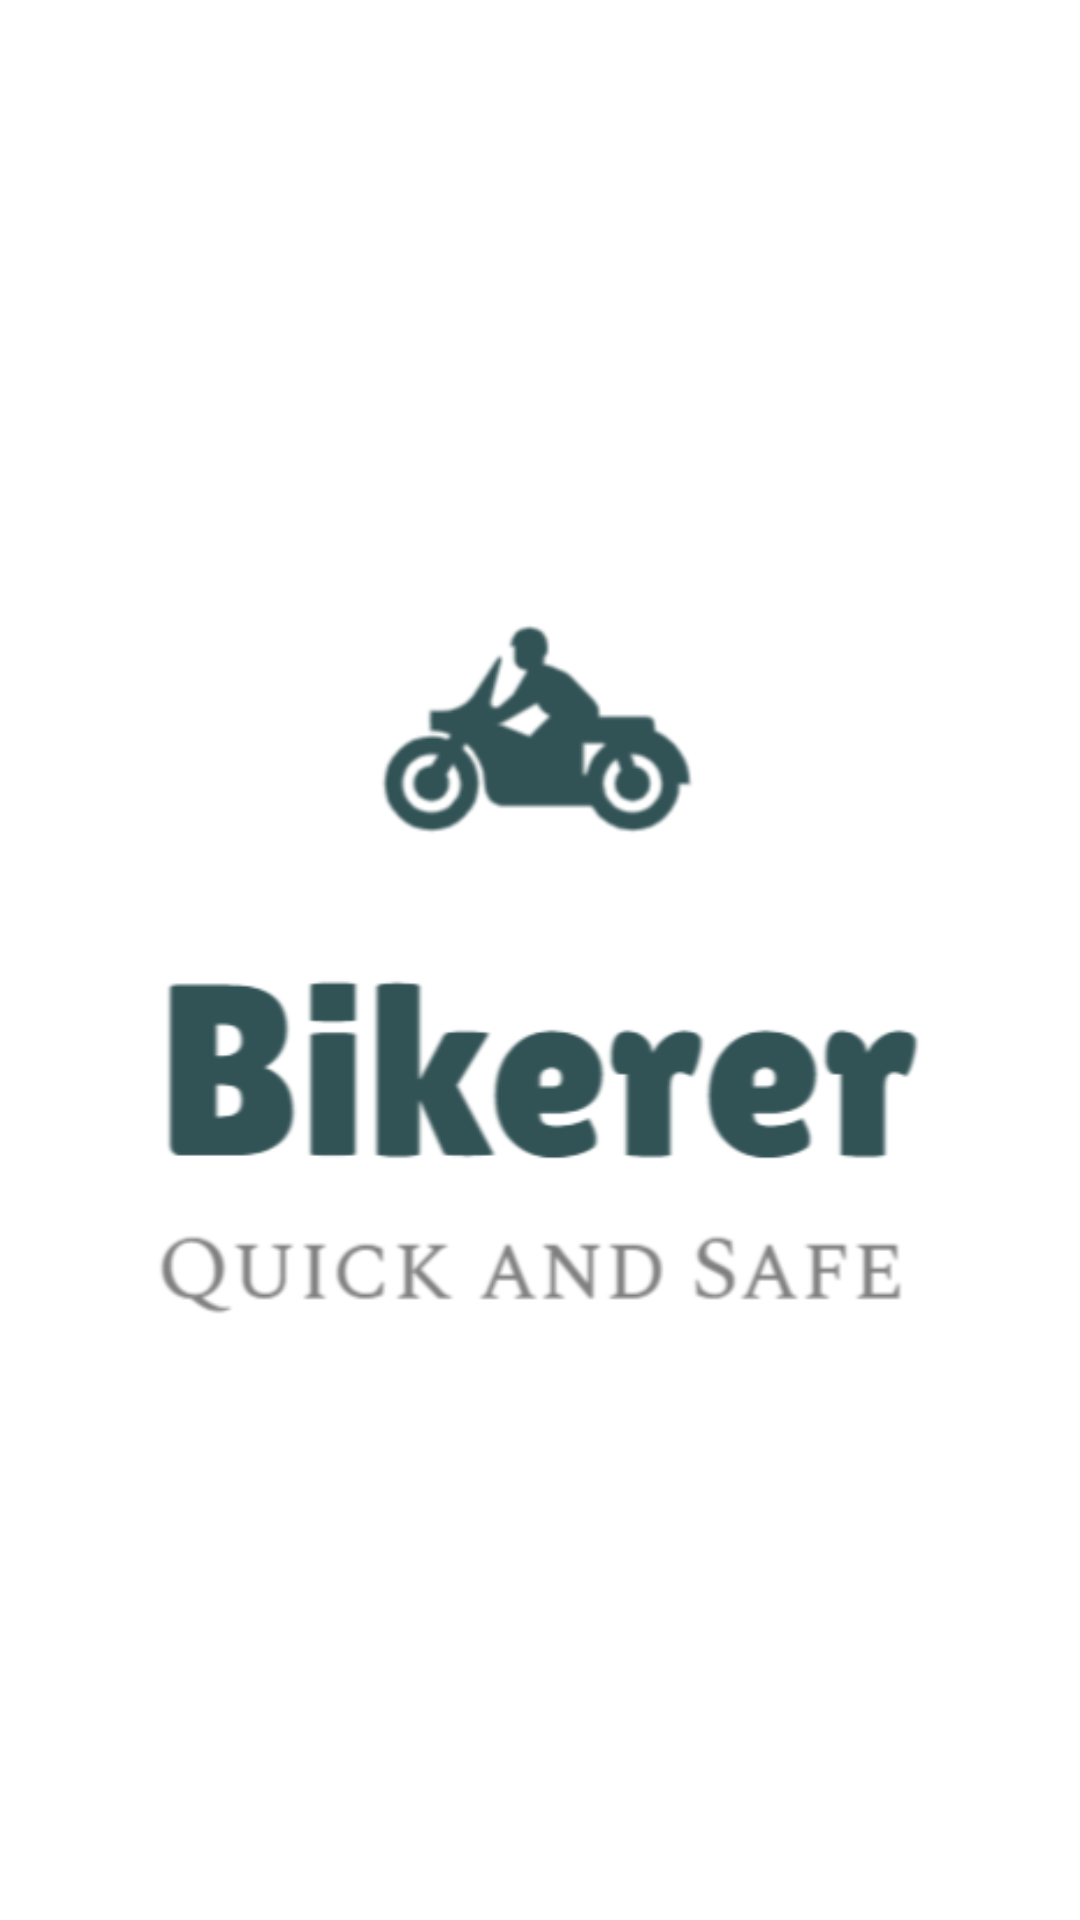

Reconstruct the res/layout file that produces this screen, plus the resources it refers to.
<!-- AndroidManifest.xml: activity theme Theme.BIKEReR -->
<!-- res/layout/activity_splash.xml -->
<?xml version="1.0" encoding="utf-8"?>

<RelativeLayout xmlns:android="http://schemas.android.com/apk/res/android"
    android:layout_width="match_parent"
    android:layout_height="match_parent"
    android:background="@android:color/white">

    <ImageView
        android:id="@+id/logoImageView"
        android:layout_width="wrap_content"
        android:layout_height="wrap_content"
        android:layout_centerInParent="true"
        android:src="@drawable/logo" />


</RelativeLayout>
<!-- resources referenced by this layout -->
<resources>
  <!-- drawable logo: png bitmap (drawable, 28403 bytes) -->
  <style name="Theme.BIKEReR" parent="Base.Theme.BIKEReR" />
  <style name="Base.Theme.BIKEReR" parent="Theme.Material3.DayNight.NoActionBar">
          
          
      </style>
</resources>
